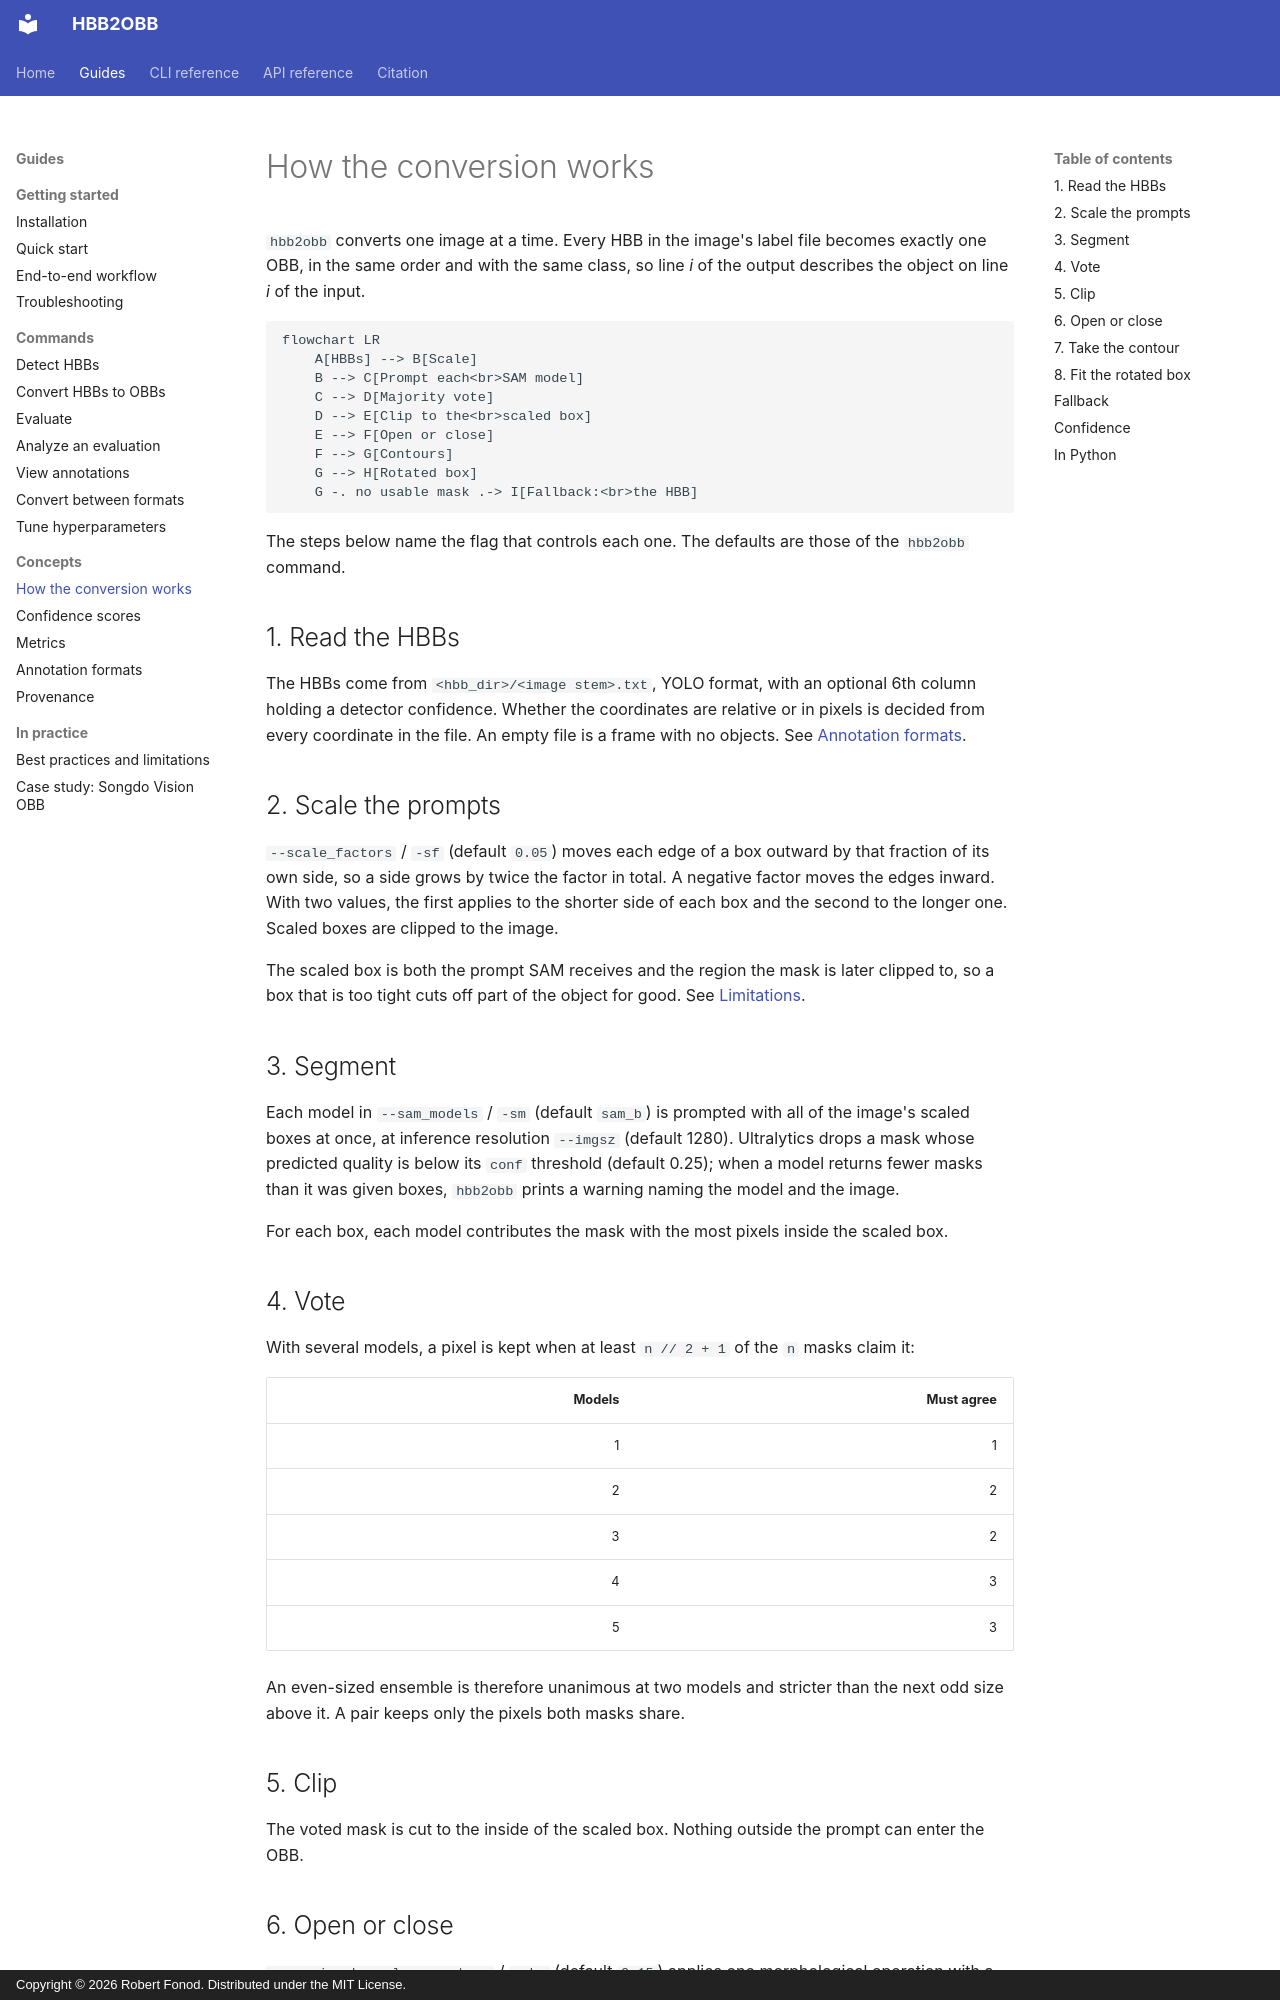

repository: rfonod/hbb2obb · page: guides/how-it-works/index.html · generator: mkdocs · copyright: Copyright © 2026 Robert Fonod. Distributed under the MIT License.

# How the conversion works

`hbb2obb` converts one image at a time. Every HBB in the image's label file becomes exactly one OBB, in the same order and with the same class, so line *i* of the output describes the object on line *i* of the input.

```mermaid
flowchart LR
    A[HBBs] --> B[Scale]
    B --> C[Prompt each<br>SAM model]
    C --> D[Majority vote]
    D --> E[Clip to the<br>scaled box]
    E --> F[Open or close]
    F --> G[Contours]
    G --> H[Rotated box]
    G -. no usable mask .-> I[Fallback:<br>the HBB]
```

The steps below name the flag that controls each one. The defaults are those of the `hbb2obb` command.

## 1. Read the HBBs

The HBBs come from `<hbb_dir>/<image stem>.txt`, YOLO format, with an optional 6th column holding a detector confidence. Whether the coordinates are relative or in pixels is decided from every coordinate in the file. An empty file is a frame with no objects. See [Annotation formats](data-format.md).

## 2. Scale the prompts

`--scale_factors` / `-sf` (default `0.05`) moves each edge of a box outward by that fraction of its own side, so a side grows by twice the factor in total. A negative factor moves the edges inward. With two values, the first applies to the shorter side of each box and the second to the longer one. Scaled boxes are clipped to the image.

The scaled box is both the prompt SAM receives and the region the mask is later clipped to, so a box that is too tight cuts off part of the object for good. See [Limitations](practice.md#limitations).

## 3. Segment

Each model in `--sam_models` / `-sm` (default `sam_b`) is prompted with all of the image's scaled boxes at once, at inference resolution `--imgsz` (default 1280). Ultralytics drops a mask whose predicted quality is below its `conf` threshold (default 0.25); when a model returns fewer masks than it was given boxes, `hbb2obb` prints a warning naming the model and the image.

For each box, each model contributes the mask with the most pixels inside the scaled box.

## 4. Vote

With several models, a pixel is kept when at least `n // 2 + 1` of the `n` masks claim it:

| Models | Must agree |
| ---: | ---: |
| 1 | 1 |
| 2 | 2 |
| 3 | 2 |
| 4 | 3 |
| 5 | 3 |

An even-sized ensemble is therefore unanimous at two models and stricter than the next odd size above it. A pair keeps only the pixels both masks share.

## 5. Clip

The voted mask is cut to the inside of the scaled box. Nothing outside the prompt can enter the OBB.
